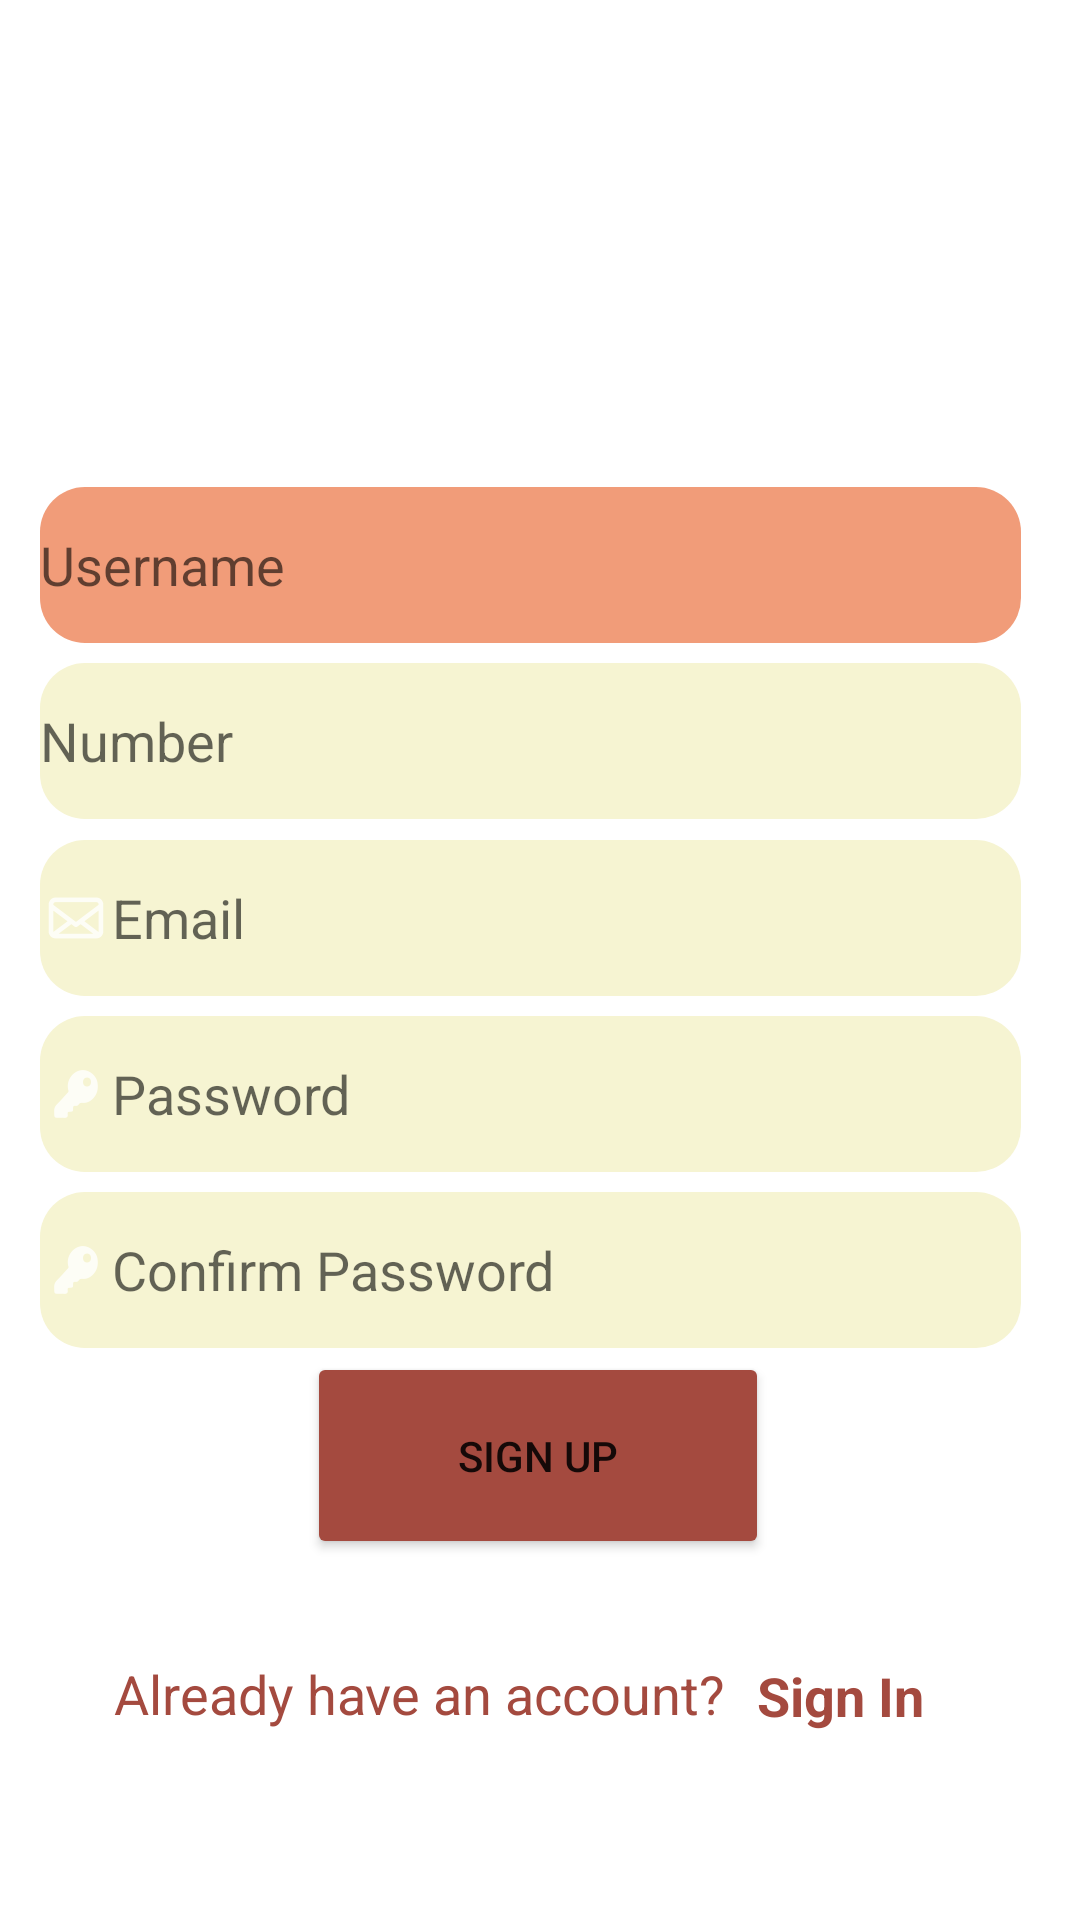

Here is an Android app screen rendered from its layout file. Give the layout XML and the strings, colors and styles it references.
<!-- AndroidManifest.xml: application theme Theme.Eva -->
<!-- res/layout/signup.xml -->
<?xml version="1.0" encoding="utf-8"?>
<androidx.constraintlayout.widget.ConstraintLayout xmlns:android="http://schemas.android.com/apk/res/android"
    xmlns:app="http://schemas.android.com/apk/res-auto"
    xmlns:tools="http://schemas.android.com/tools"
    android:layout_width="match_parent"
    android:layout_height="match_parent">
    <EditText
        android:id="@+id/Usernamemain"
        android:layout_width="327dp"
        android:layout_height="52dp"
        android:background="@drawable/rounded_edittext2"
        android:drawableStart="@drawable/username"
        android:ems="10"
        android:hint="Username"
        android:inputType="textPersonName"
        app:layout_constraintBottom_toBottomOf="parent"
        app:layout_constraintEnd_toEndOf="parent"
        app:layout_constraintHorizontal_bias="0.407"
        app:layout_constraintStart_toStartOf="parent"
        app:layout_constraintTop_toTopOf="parent"
        app:layout_constraintVertical_bias="0.276" />

    <EditText
        android:id="@+id/number"
        android:layout_width="327dp"
        android:layout_height="52dp"
        android:background="@drawable/rounded_edittext"
        android:drawableStart="@drawable/number"
        android:ems="10"
        android:hint="Number"
        android:inputType="number|text"
        app:layout_constraintBottom_toBottomOf="parent"
        app:layout_constraintEnd_toEndOf="parent"
        app:layout_constraintHorizontal_bias="0.407"
        app:layout_constraintStart_toStartOf="parent"
        app:layout_constraintTop_toTopOf="parent"
        app:layout_constraintVertical_bias="0.376" />

    <EditText
        android:id="@+id/emailadd"
        android:layout_width="327dp"
        android:layout_height="52dp"
        android:background="@drawable/rounded_edittext"
        android:drawableStart="@drawable/email2"
        android:ems="10"

        android:hint="Email"
        android:inputType="textEmailAddress"
        app:layout_constraintBottom_toBottomOf="parent"
        app:layout_constraintEnd_toEndOf="parent"
        app:layout_constraintHorizontal_bias="0.407"
        app:layout_constraintStart_toStartOf="parent"
        app:layout_constraintTop_toTopOf="parent"
        app:layout_constraintVertical_bias="0.476" />

    <EditText
        android:id="@+id/pass"
        android:layout_width="327dp"
        android:layout_height="52dp"
        android:background="@drawable/rounded_edittext"
        android:drawableStart="@drawable/password"
        android:ems="10"

        android:hint="Password"
        android:inputType="textPassword"
        app:layout_constraintBottom_toBottomOf="parent"
        app:layout_constraintEnd_toEndOf="parent"
        app:layout_constraintHorizontal_bias="0.407"

        app:layout_constraintStart_toStartOf="parent"
        app:layout_constraintTop_toTopOf="parent"
        app:layout_constraintVertical_bias="0.576" />

    <EditText
        android:id="@+id/pass1"
        android:layout_width="327dp"
        android:layout_height="52dp"
        android:background="@drawable/rounded_edittext"
        android:drawableStart="@drawable/password"
        android:ems="10"
        android:hint="Confirm Password"
        android:inputType="textPassword"
        app:layout_constraintBottom_toBottomOf="parent"
        app:layout_constraintEnd_toEndOf="parent"
        app:layout_constraintHorizontal_bias="0.407"

        app:layout_constraintStart_toStartOf="parent"
        app:layout_constraintTop_toTopOf="parent"
        app:layout_constraintVertical_bias="0.676" />

    <TextView
        android:id="@+id/textView6"
        android:layout_width="wrap_content"
        android:layout_height="wrap_content"
        android:layout_marginTop="165dp"
        android:layout_marginBottom="596dp"
        android:text="Please fill out the informaton below"
        android:textColor="#A44A3F"
        android:textSize="18sp"
        app:layout_constraintBottom_toBottomOf="parent"
        app:layout_constraintEnd_toEndOf="parent"
        app:layout_constraintHorizontal_bias="0.396"
        app:layout_constraintStart_toStartOf="parent"
        app:layout_constraintTop_toTopOf="parent" />


    <Button
        android:id="@+id/button2"
        android:layout_width="154dp"
        android:layout_height="69dp"
        android:hapticFeedbackEnabled="true"
        android:text="SIGN UP"
        app:backgroundTint="#A44A3F"
        app:cornerRadius="40dp"
        app:layout_constraintBottom_toBottomOf="parent"
        app:layout_constraintEnd_toEndOf="parent"
        app:layout_constraintHorizontal_bias="0.497"
        app:layout_constraintStart_toStartOf="parent"
        app:layout_constraintTop_toTopOf="parent"
        app:layout_constraintVertical_bias="0.789" />

    <TextView
        android:id="@+id/textView4"
        android:layout_width="wrap_content"
        android:layout_height="wrap_content"
        android:layout_marginTop="125dp"
        android:layout_marginBottom="628dp"
        android:text="CREATE ACCOUNT"
        android:textColor="#A44A3F"
        android:textSize="24sp"
        android:textStyle="bold"
        app:layout_constraintBottom_toBottomOf="parent"
        app:layout_constraintEnd_toEndOf="parent"
        app:layout_constraintHorizontal_bias="0.222"
        app:layout_constraintStart_toStartOf="parent"
        app:layout_constraintTop_toTopOf="parent" />

    <TextView
        android:id="@+id/textView8"
        android:layout_width="wrap_content"
        android:layout_height="wrap_content"
        android:text="Already have an account?"
        android:textColor="#a44a3f"
        android:textSize="18sp"
        app:layout_constraintBottom_toBottomOf="parent"
        app:layout_constraintEnd_toEndOf="parent"
        app:layout_constraintHorizontal_bias="0.244"
        app:layout_constraintStart_toStartOf="parent"
        app:layout_constraintTop_toTopOf="parent"
        app:layout_constraintVertical_bias="0.897" />

    <TextView
        android:id="@+id/Log_in"
        android:layout_width="wrap_content"
        android:layout_height="wrap_content"
        android:text="Sign In"
        android:textColor="#a44a3f"
        android:textSize="18sp"
        android:textStyle="bold"
        app:layout_constraintBottom_toBottomOf="parent"
        app:layout_constraintEnd_toEndOf="parent"
        app:layout_constraintHorizontal_bias="0.171"
        app:layout_constraintStart_toEndOf="@+id/textView8"
        app:layout_constraintTop_toTopOf="parent"
        app:layout_constraintVertical_bias="0.898" />


</androidx.constraintlayout.widget.ConstraintLayout>
<!-- resources referenced by this layout -->
<resources>
  <!-- drawable email2: png bitmap (drawable-hdpi, 509 bytes) -->
  <!-- drawable password: png bitmap (drawable-hdpi, 397 bytes) -->
  <!-- drawable rounded_edittext (drawable) -->
  <?xml version="1.0" encoding="utf-8"?>
  <shape xmlns:android="http://schemas.android.com/apk/res/android"
      android:shape="rectangle"
      android:padding="10dp">
  
      <solid android:color="#F6f4D2" />
      <corners
          android:bottomRightRadius="15dp"
          android:bottomLeftRadius="15dp"
          android:topLeftRadius="15dp"
          android:topRightRadius="15dp" />
  
  
  </shape>
  <!-- drawable rounded_edittext2 (drawable) -->
  <?xml version="1.0" encoding="utf-8"?>
  <shape xmlns:android="http://schemas.android.com/apk/res/android"
      android:shape="rectangle"
      android:padding="10dp">
  
      <solid android:color="#F19C79" />
      <corners
          android:bottomRightRadius="15dp"
          android:bottomLeftRadius="15dp"
          android:topLeftRadius="15dp"
          android:topRightRadius="15dp" />
  
  
  </shape>
  <style name="Theme.Eva" parent="Theme.MaterialComponents.DayNight.NoActionBar">
          
          <item name="colorPrimary">@color/purple_500</item>
          <item name="colorPrimaryVariant">@color/purple_700</item>
          <item name="colorOnPrimary">@color/white</item>
          
          <item name="colorSecondary">@color/teal_200</item>
          <item name="colorSecondaryVariant">@color/teal_700</item>
          <item name="colorOnSecondary">@color/black</item>
          
          <item name="android:statusBarColor" tools:targetApi="l">?attr/colorPrimaryVariant</item>
          
      </style>
  <color name="purple_500">#FF6200EE</color>
  <color name="purple_700">#FF3700B3</color>
  <color name="white">#FFFFFFFF</color>
  <color name="teal_200">#FF03DAC5</color>
  <color name="teal_700">#FF018786</color>
  <color name="black">#FF000000</color>
</resources>
